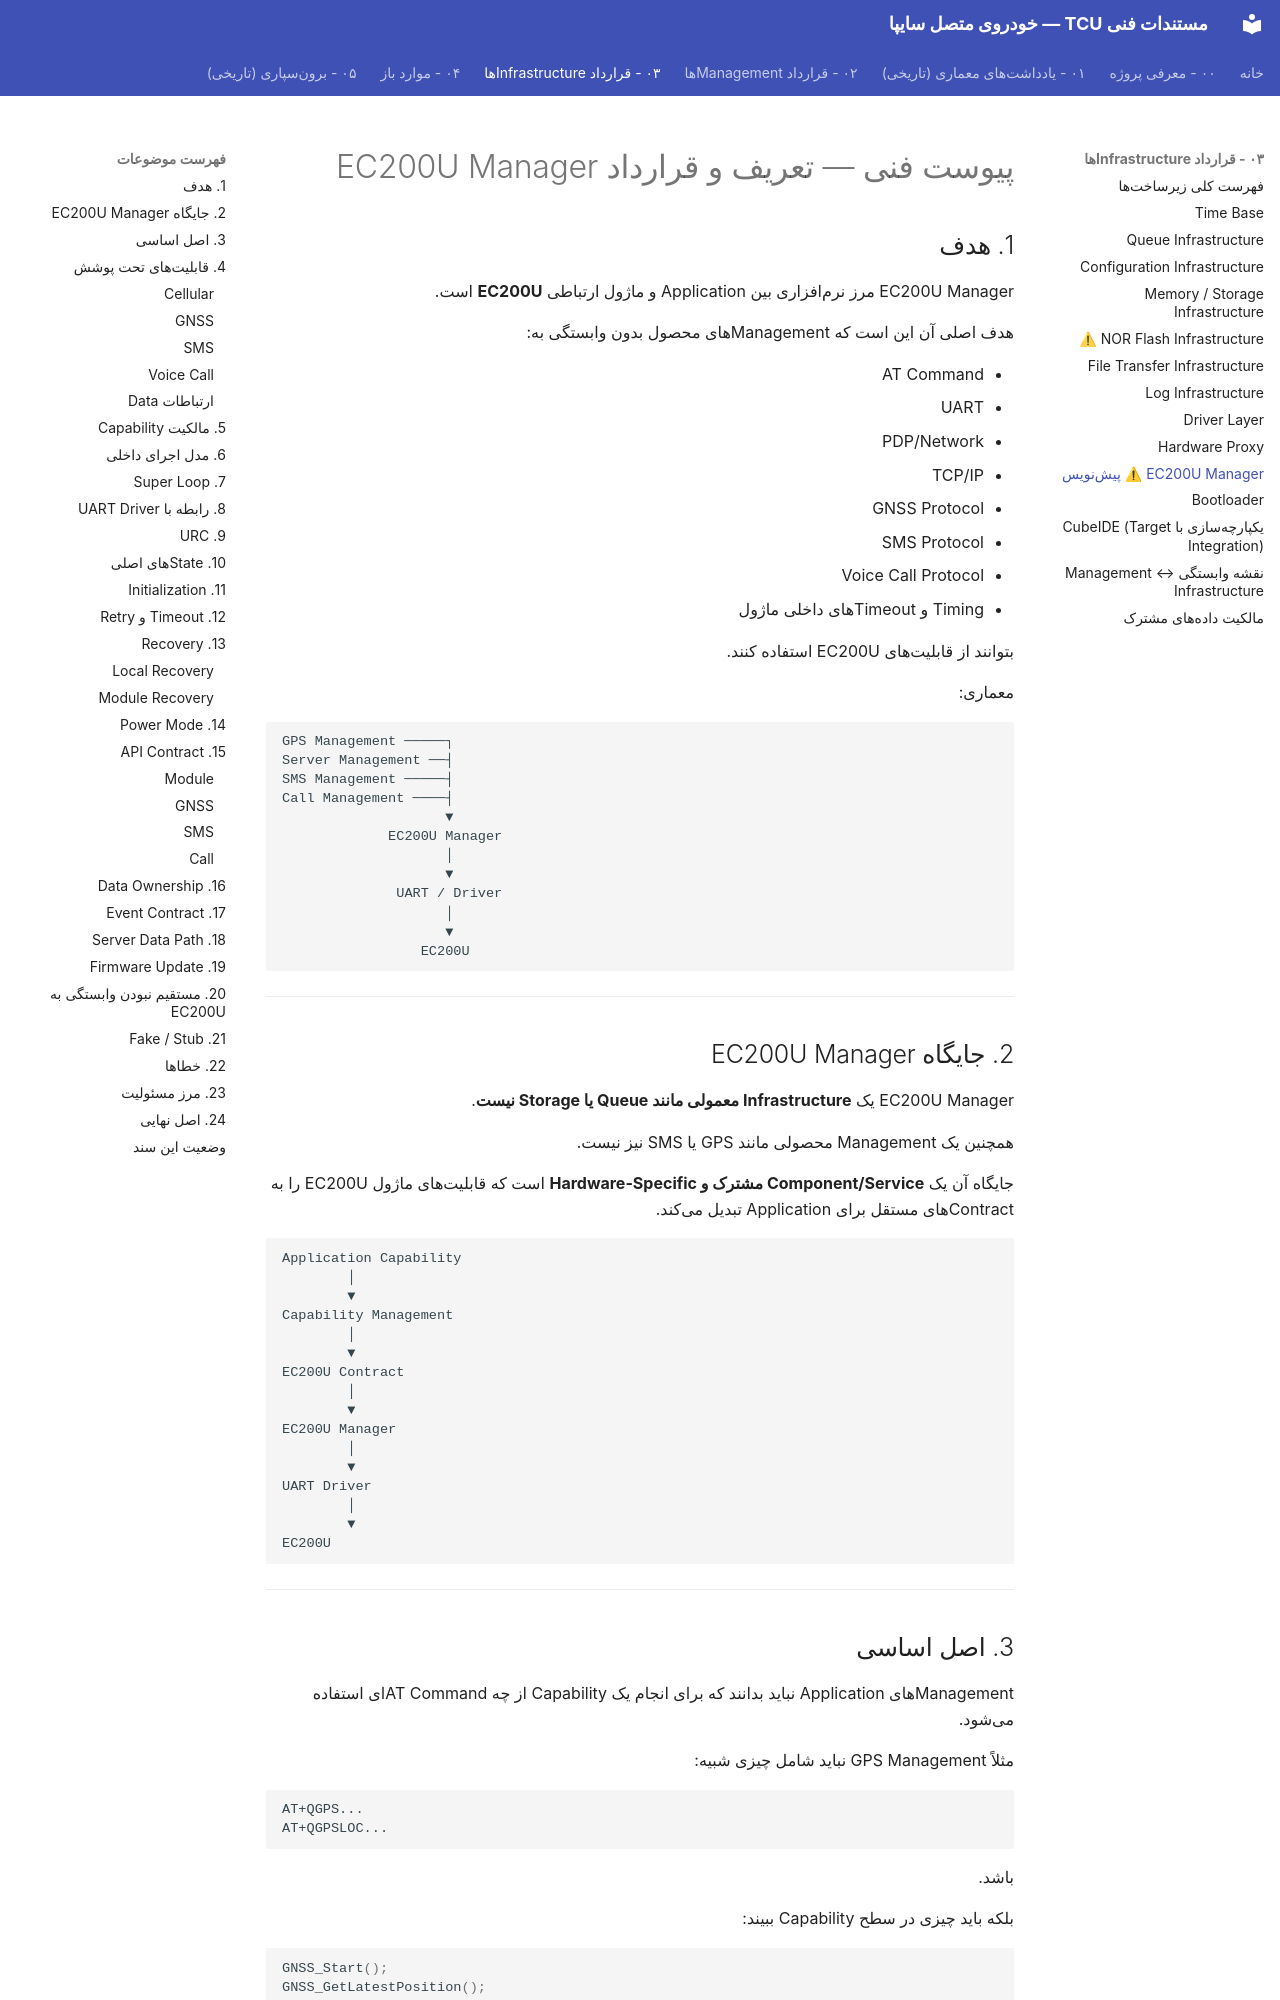

repository: Imnzarepour/stm32-git-practice · page: 03-infrastructure-contracts/ec200u-manager/index.html · generator: mkdocs

# پیوست فنی — تعریف و قرارداد EC200U Manager

## 1. هدف

EC200U Manager مرز نرمافزاری بین Application و ماژول ارتباطی **EC200U** است.

هدف اصلی آن این است که Managementهای محصول بدون وابستگی به:

* AT Command
* UART
* PDP/Network
* TCP/IP
* GNSS Protocol
* SMS Protocol
* Voice Call Protocol
* Timing و Timeoutهای داخلی ماژول

بتوانند از قابلیتهای EC200U استفاده کنند.

معماری:

```text
GPS Management ─────┐
Server Management ──┤
SMS Management ─────┤
Call Management ────┤
                    ▼
             EC200U Manager
                    │
                    ▼
              UART / Driver
                    │
                    ▼
                 EC200U
```

---

## 2. جایگاه EC200U Manager

EC200U Manager یک **Infrastructure معمولی مانند Queue یا Storage نیست**.

همچنین یک Management محصولی مانند GPS یا SMS نیز نیست.

جایگاه آن یک **Component/Service مشترک و Hardware-Specific** است که قابلیتهای ماژول EC200U را به Contractهای مستقل برای Application تبدیل میکند.

```text
Application Capability
        │
        ▼
Capability Management
        │
        ▼
EC200U Contract
        │
        ▼
EC200U Manager
        │
        ▼
UART Driver
        │
        ▼
EC200U
```

---
